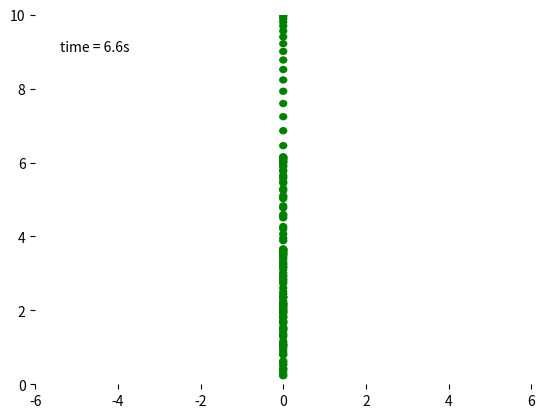

This chart was generated by the following Python code: (Note: this script raises an exception after producing the figure.)
from numpy import sin, cos
import numpy as np
import matplotlib.pyplot as plt
import scipy.integrate as integrate
import matplotlib.animation as animation

Ho=10.0
g=9.81
r=Ho*0.01
mi=17.08*(10**(-6))
t_koncowe=np.sqrt(2*Ho/g)+1

def derivs(state, t):
    dydx = np.zeros_like(state)
    dydx[0] = state[1]
    dydx[1] =-g
    
    return dydx

dt = 0.05
t = np.arange(0.05, 10, dt)

h1=Ho
v1=0.0
state=[h1,v1]

y = integrate.odeint(derivs, state, t)
y = [[e,s] for e,s in y if e > 0]

h2=0.0
v2=-0.8*y[-1][1]

state=[h2,v2]
y2 = integrate.odeint(derivs, state, t)
y2 = [[e,s] for e,s in y2 if e > 0]

h3=0.0
v3=-0.8*y2[-1][1]

state=[h3,v3]
y3 = integrate.odeint(derivs, state, t)
y3 = [[e,s] for e,s in y3 if e > 0]

h4=0.0
v4=-0.8*y3[-1][1]

state=[h4,v4]
y4 = integrate.odeint(derivs, state, t)
y4 = [[e,s] for e,s in y4 if e > 0]
y= y+ y2 + y3 + y4

x1=[0 for e,s in y]
y1=[e for e,s in y]

fig = plt.figure()
ax = fig.add_subplot(111, autoscale_on=False, xlim=(-0.6*Ho, 0.6*Ho), ylim=(0, Ho),frameon=False,picker=None)

line, = ax.plot([], [], '', lw=2)
time_template = 'time = %.1fs'
time_text = ax.text(0.05, 0.9, '', transform=ax.transAxes)

def init():
    line.set_data([], [])
    time_text.set_text('')
    return line, time_text

def animate(i):
    circle = plt.Circle((0, y1[i]), r , fc='green')
    plt.gca().add_patch(circle)
    time_text.set_text(time_template % (i*dt))
    return circle, time_text

ani = animation.FuncAnimation(fig, animate, np.arange(1, len(y)), interval=25, blit=True, init_func=init)
ani.save('spadekswobodny.htm', fps=15)

plt.show()